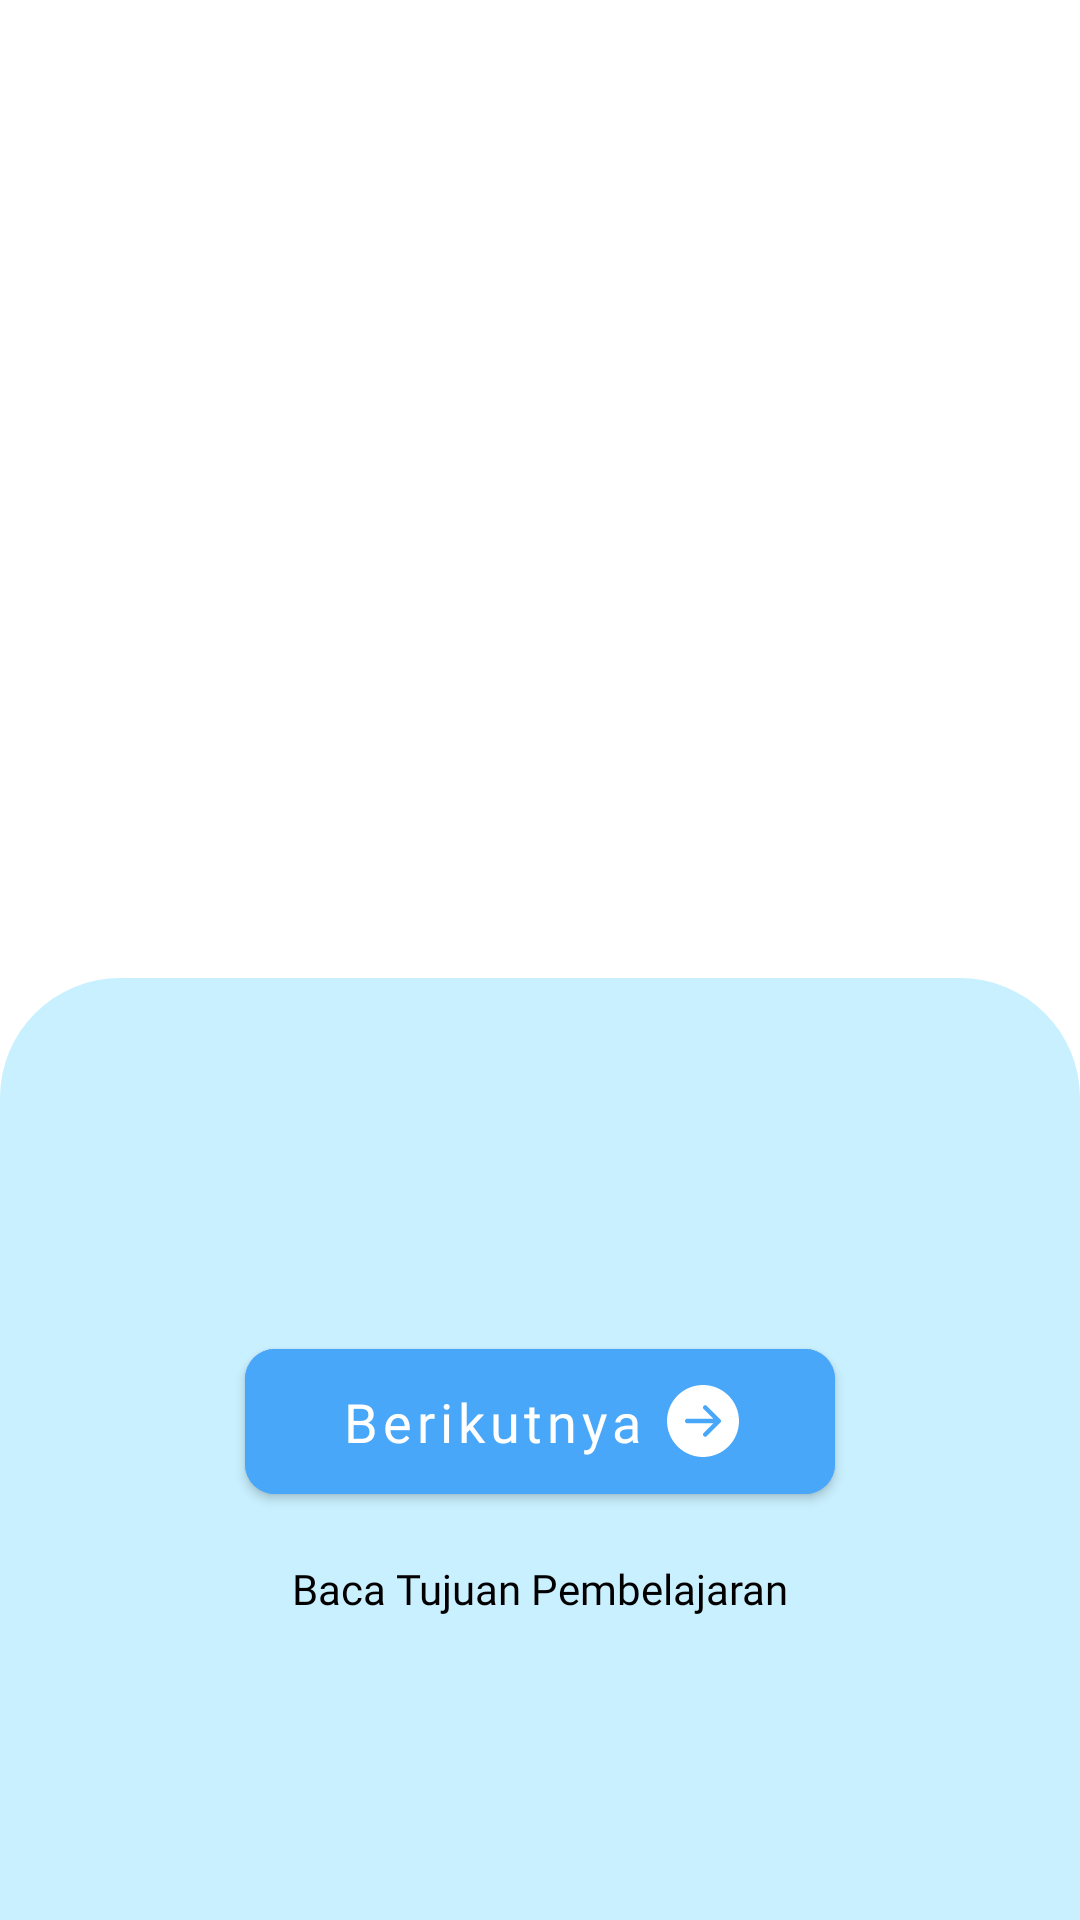

Write the Android layout XML for this screen, with the resource values it uses.
<!-- AndroidManifest.xml: application theme Theme.SoulMath -->
<!-- res/layout/fragment_material_on_board_second_screen.xml -->
<?xml version="1.0" encoding="utf-8"?>
<androidx.constraintlayout.widget.ConstraintLayout xmlns:android="http://schemas.android.com/apk/res/android"
    xmlns:tools="http://schemas.android.com/tools"
    android:layout_width="match_parent"
    android:layout_height="match_parent"
    xmlns:app="http://schemas.android.com/apk/res-auto"
    tools:context=".presentation.ui.material.onboard.screens.second.MaterialOnBoardSecondScreenFragment">

    <ImageView
        android:id="@+id/iv_gif_material_second_onboard"
        android:layout_width="286dp"
        android:layout_height="286dp"
        android:layout_marginTop="24dp"
        app:layout_constraintStart_toStartOf="parent"
        app:layout_constraintTop_toTopOf="parent"
        app:layout_constraintEnd_toEndOf="parent"/>

    <androidx.constraintlayout.widget.ConstraintLayout
        android:layout_width="match_parent"
        android:layout_height="0dp"
        android:layout_marginTop="16dp"
        android:background="@drawable/card_view_material_onboard"
        app:layout_constraintTop_toBottomOf="@id/iv_gif_material_second_onboard"
        app:layout_constraintBottom_toBottomOf="parent">

        <TextView
            android:id="@+id/tv_material_second_onboard"
            android:layout_width="0dp"
            android:layout_height="wrap_content"
            android:layout_marginTop="36dp"
            android:layout_marginHorizontal="84dp"
            android:fontFamily="@font/poppins_semibold"
            android:textSize="16sp"
            android:textColor="@color/black"
            android:textAlignment="center"
            app:layout_constraintStart_toStartOf="parent"
            app:layout_constraintEnd_toEndOf="parent"
            app:layout_constraintTop_toTopOf="parent"
            tools:text="Tahukah kamu materi apa yang akan kita pelajari kali ini?"/>

        <com.google.android.material.button.MaterialButton
            android:id="@+id/btn_next_material_second_onboard"
            android:layout_width="wrap_content"
            android:layout_height="wrap_content"
            android:layout_marginBottom="136dp"
            android:layout_marginTop="84dp"
            android:paddingHorizontal="32dp"
            android:paddingVertical="12dp"
            android:layout_gravity="center"
            android:text="@string/next"
            android:textAllCaps="false"
            android:textSize="18sp"
            android:textColor="@color/white"
            android:fontFamily="@font/poppins_semibold"
            android:backgroundTint="@color/secondary_blue"
            android:drawableEnd="@drawable/ic_circle_next"
            android:drawablePadding="16dp"
            app:layout_constraintStart_toStartOf="@id/tv_material_second_onboard"
            app:layout_constraintBottom_toBottomOf="parent"
            app:layout_constraintEnd_toEndOf="@id/tv_material_second_onboard"
            app:cornerRadius="10dp">
        </com.google.android.material.button.MaterialButton>

        <TextView
            android:id="@+id/tv_learning_purpose"
            android:layout_width="wrap_content"
            android:layout_height="wrap_content"
            android:layout_marginTop="16dp"
            android:fontFamily="@font/poppins"
            android:textSize="14sp"
            android:textColor="@color/black"
            android:text="@string/learning_purpose"
            android:clickable="true"
            android:focusable="true"
            app:layout_constraintStart_toStartOf="@id/btn_next_material_second_onboard"
            app:layout_constraintEnd_toEndOf="@id/btn_next_material_second_onboard"
            app:layout_constraintTop_toBottomOf="@id/btn_next_material_second_onboard"/>

    </androidx.constraintlayout.widget.ConstraintLayout>

</androidx.constraintlayout.widget.ConstraintLayout>
<!-- resources referenced by this layout -->
<resources>
  <color name="black">#FF000000</color>
  <color name="secondary_blue">#FF48A7F8</color>
  <color name="white">#FFFFFF</color>
  <!-- drawable card_view_material_onboard (drawable) -->
  <?xml version="1.0" encoding="utf-8"?>
  <shape xmlns:android="http://schemas.android.com/apk/res/android">
      <solid android:color="@color/primary_50"/>
      <corners
          android:topLeftRadius="40dp"
          android:topRightRadius="40dp"/>
  </shape>
  <!-- drawable ic_circle_next (drawable) -->
  <vector xmlns:android="http://schemas.android.com/apk/res/android"
      android:width="24dp"
      android:height="24dp"
      android:viewportWidth="48"
      android:viewportHeight="48">
    <path
        android:pathData="M24,0C30.3652,0 36.4697,2.5286 40.9706,7.0294C45.4714,11.5303 48,17.6348 48,24C48,30.3652 45.4714,36.4697 40.9706,40.9706C36.4697,45.4714 30.3652,48 24,48C17.6348,48 11.5303,45.4714 7.0294,40.9706C2.5286,36.4697 0,30.3652 0,24C0,17.6348 2.5286,11.5303 7.0294,7.0294C11.5303,2.5286 17.6348,0 24,0V0ZM13.5,22.5C13.1022,22.5 12.7206,22.658 12.4393,22.9393C12.158,23.2206 12,23.6022 12,24C12,24.3978 12.158,24.7794 12.4393,25.0607C12.7206,25.342 13.1022,25.5 13.5,25.5H30.879L24.438,31.938C24.2985,32.0775 24.1879,32.243 24.1124,32.4252C24.037,32.6075 23.9981,32.8028 23.9981,33C23.9981,33.1972 24.037,33.3925 24.1124,33.5748C24.1879,33.757 24.2985,33.9225 24.438,34.062C24.5775,34.2015 24.743,34.3121 24.9252,34.3876C25.1075,34.463 25.3028,34.5019 25.5,34.5019C25.6972,34.5019 25.8925,34.463 26.0748,34.3876C26.257,34.3121 26.4225,34.2015 26.562,34.062L35.562,25.062C35.7017,24.9227 35.8125,24.7571 35.8881,24.5749C35.9638,24.3927 36.0027,24.1973 36.0027,24C36.0027,23.8027 35.9638,23.6073 35.8881,23.4251C35.8125,23.2429 35.7017,23.0773 35.562,22.938L26.562,13.938C26.4225,13.7985 26.257,13.6879 26.0748,13.6124C25.8925,13.537 25.6972,13.4981 25.5,13.4981C25.3028,13.4981 25.1075,13.537 24.9252,13.6124C24.743,13.6879 24.5775,13.7985 24.438,13.938C24.2985,14.0775 24.1879,14.243 24.1124,14.4252C24.037,14.6075 23.9981,14.8028 23.9981,15C23.9981,15.1972 24.037,15.3925 24.1124,15.5748C24.1879,15.757 24.2985,15.9225 24.438,16.062L30.879,22.5H13.5Z"
        android:fillColor="#ffffff"/>
  </vector>
  <string name="learning_purpose">Baca Tujuan Pembelajaran</string>
  <string name="next">Berikutnya</string>
  <style name="Theme.SoulMath" parent="Theme.MaterialComponents.Light.NoActionBar">
          
          <item name="colorPrimary">@color/primary_blue</item>
          <item name="colorPrimaryVariant">@color/white</item>
          <item name="colorOnPrimary">@color/white</item>
          
          <item name="colorSecondary">@color/secondary_blue</item>
          <item name="colorSecondaryVariant">@color/white</item>
          <item name="colorOnSecondary">@color/black</item>
          
          <item name="android:statusBarColor" tools:targetApi="l">?attr/colorPrimaryVariant</item>
          
          <item name="bottomSheetDialogTheme">@style/AppBottomSheetDialogTheme</item>
      </style>
  <color name="primary_50">#FFC9F0FF</color>
  <color name="primary_blue">#FF2489F4</color>
  <style name="AppBottomSheetDialogTheme" parent="Theme.Design.Light.BottomSheetDialog">
          <item name="bottomSheetStyle">@style/AppModalStyle</item>
      </style>
  <style name="AppModalStyle" parent="Widget.Design.BottomSheet.Modal">
          <item name="android:background">@drawable/card_view_material_onboard</item>
      </style>
</resources>
